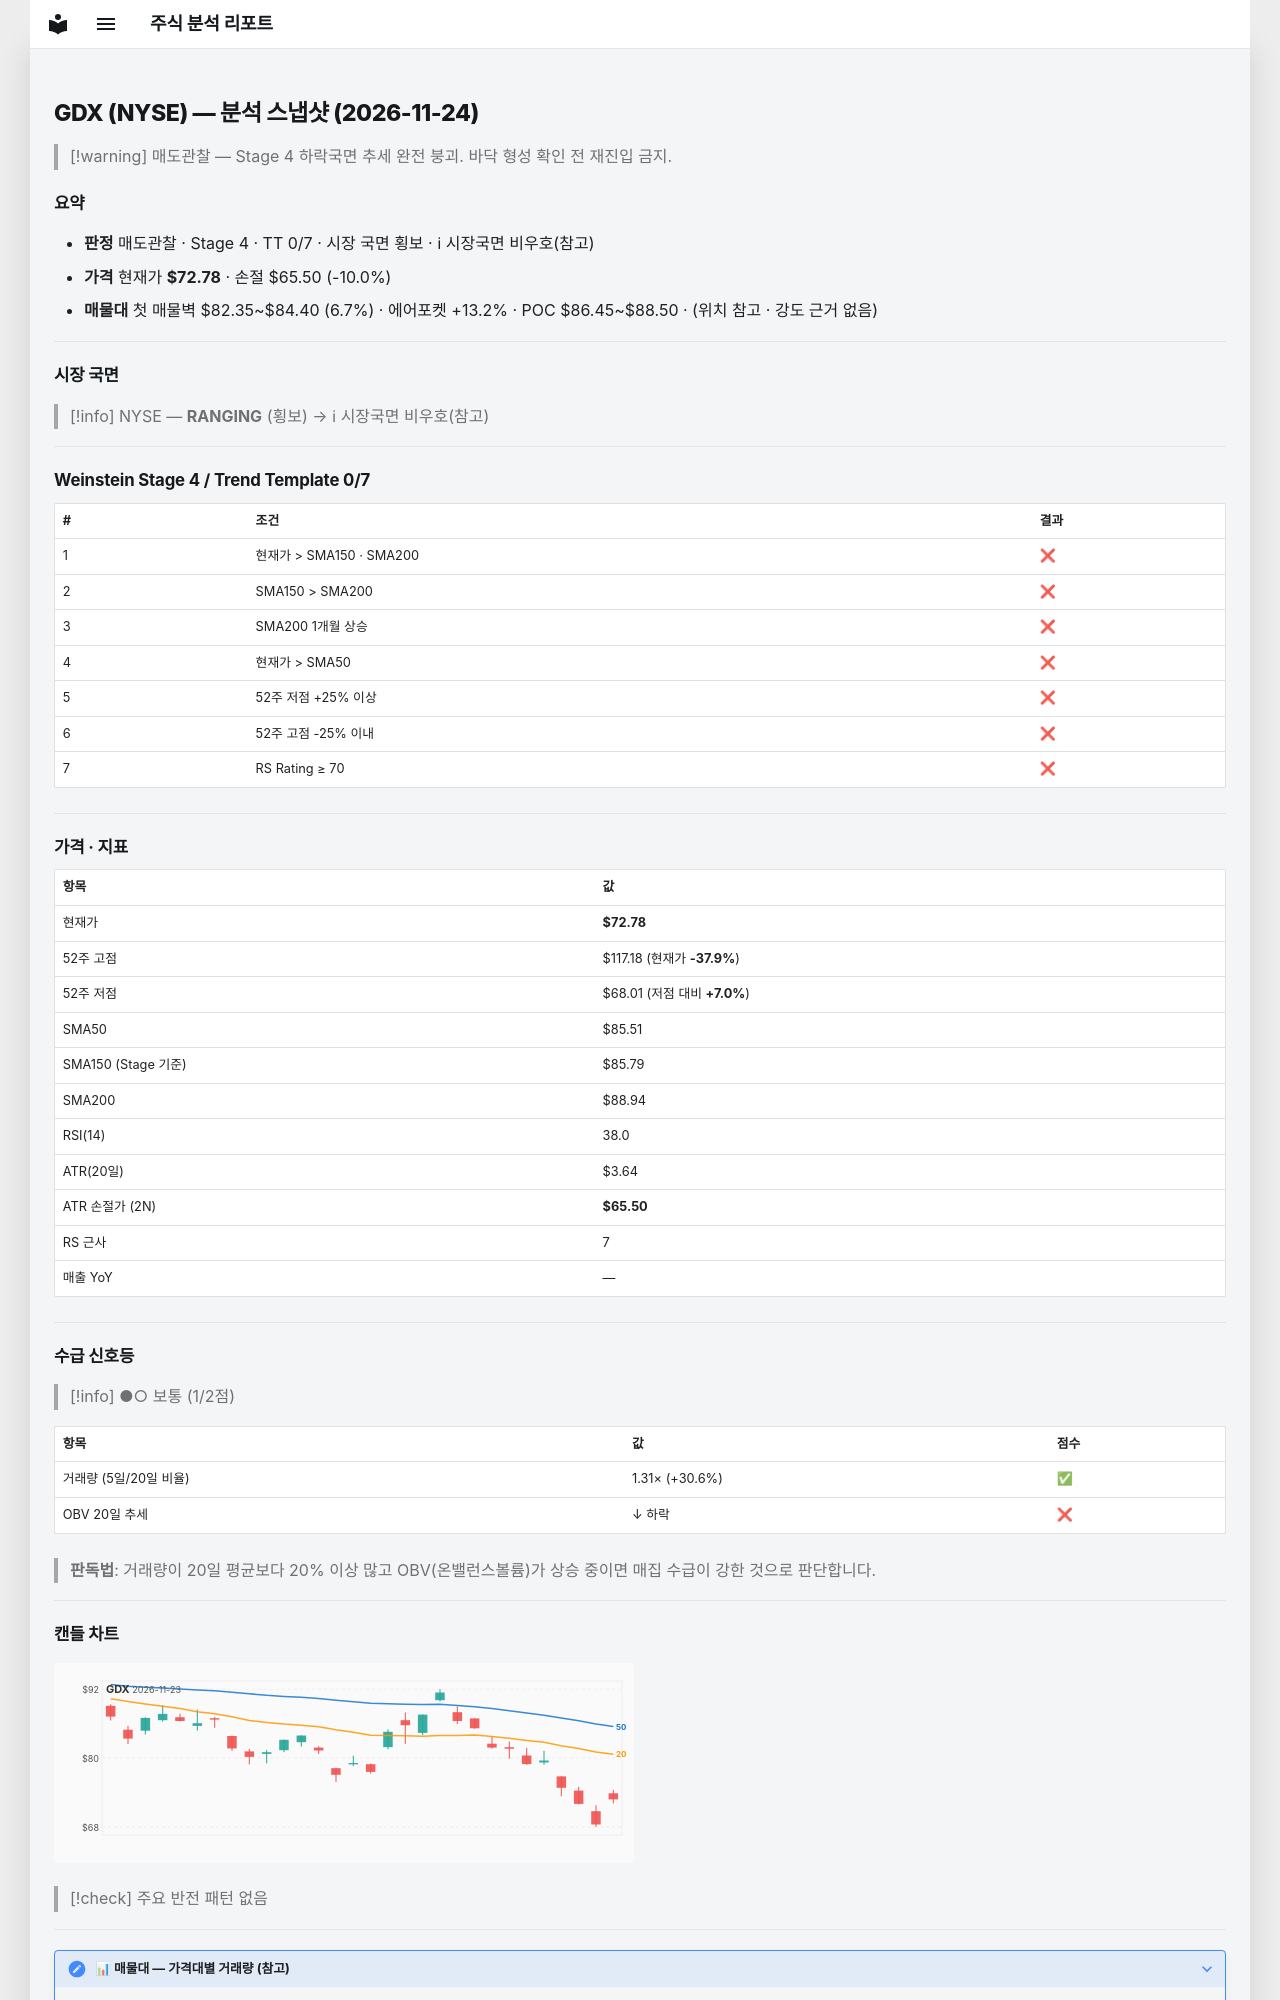

repository: soloandco/stock-reports · page: snapshots/GDX-2026-11-24/index.html · generator: mkdocs

---
type: analysis-snapshot
title: GDX 분석 스냅샷
ticker: GDX
market: NYSE
created: 2026-11-24
updated: 2026-11-24
bar-date: 2026-11-23
verdict: 매도관찰
real-rr: 4.52
sma50-gap-pct: -14.9
weekly-position: 저항대아래
weekly-overhead-price: 105.67
weekly-overhead-pct: 45.2
stage: 4
trend-template-score: 0
tt-max: 7
ma-set: sma-50-150-200
price: 72.77999877929688
stop-price: 65.50301131303809
market-regime: RANGING
supply-demand-score: 1/2
supply-demand-label: 보통
status: tracking
tags:
  - stock-agent
  - watchlist
  - GDX
  - analysis
related:
  - "[[analysis-template]]"
---

# GDX (NYSE) — 분석 스냅샷 (2026-11-24)

> [!warning] 매도관찰 — Stage 4 하락국면
> 추세 완전 붕괴. 바닥 형성 확인 전 재진입 금지.

## 요약

- **판정** 매도관찰 · Stage 4 · TT 0/7 · 시장 국면 횡보 · ℹ 시장국면 비우호(참고)
- **가격** 현재가 **$72.78** · 손절 $65.50 (-10.0%)
- **매물대** 첫 매물벽 $82.35~$84.40 (6.7%) · 에어포켓 +13.2% · POC $86.45~$88.50 · (위치 참고 · 강도 근거 없음)

---

## 시장 국면

> [!info] NYSE — **RANGING** (횡보) → ℹ 시장국면 비우호(참고)

---

## Weinstein Stage 4 / Trend Template 0/7

| # | 조건 | 결과 |
|---|------|------|
| 1 | 현재가 > SMA150 · SMA200 | ❌ |
| 2 | SMA150 > SMA200 | ❌ |
| 3 | SMA200 1개월 상승 | ❌ |
| 4 | 현재가 > SMA50 | ❌ |
| 5 | 52주 저점 +25% 이상 | ❌ |
| 6 | 52주 고점 -25% 이내 | ❌ |
| 7 | RS Rating ≥ 70 | ❌ |

---

## 가격 · 지표

| 항목 | 값 |
|------|---|
| 현재가 | **$72.78** |
| 52주 고점 | $117.18 (현재가 **-37.9%**) |
| 52주 저점 | $68.01 (저점 대비 **+7.0%**) |
| SMA50 | $85.51 |
| SMA150 (Stage 기준) | $85.79 |
| SMA200 | $88.94 |
| RSI(14) | 38.0 |
| ATR(20일) | $3.64 |
| ATR 손절가 (2N) | **$65.50** |
| RS 근사 | 7 |
| 매출 YoY | — |

---
## 수급 신호등

> [!info] ●○ 보통 (1/2점)

| 항목 | 값 | 점수 |
|------|------|------|
| 거래량 (5일/20일 비율) | 1.31× (+30.6%) | ✅ |
| OBV 20일 추세 | ↓ 하락 | ❌ |

> **판독법**: 거래량이 20일 평균보다 20% 이상 많고 OBV(온밸런스볼륨)가 상승 중이면 매집 수급이 강한 것으로 판단합니다.

---
